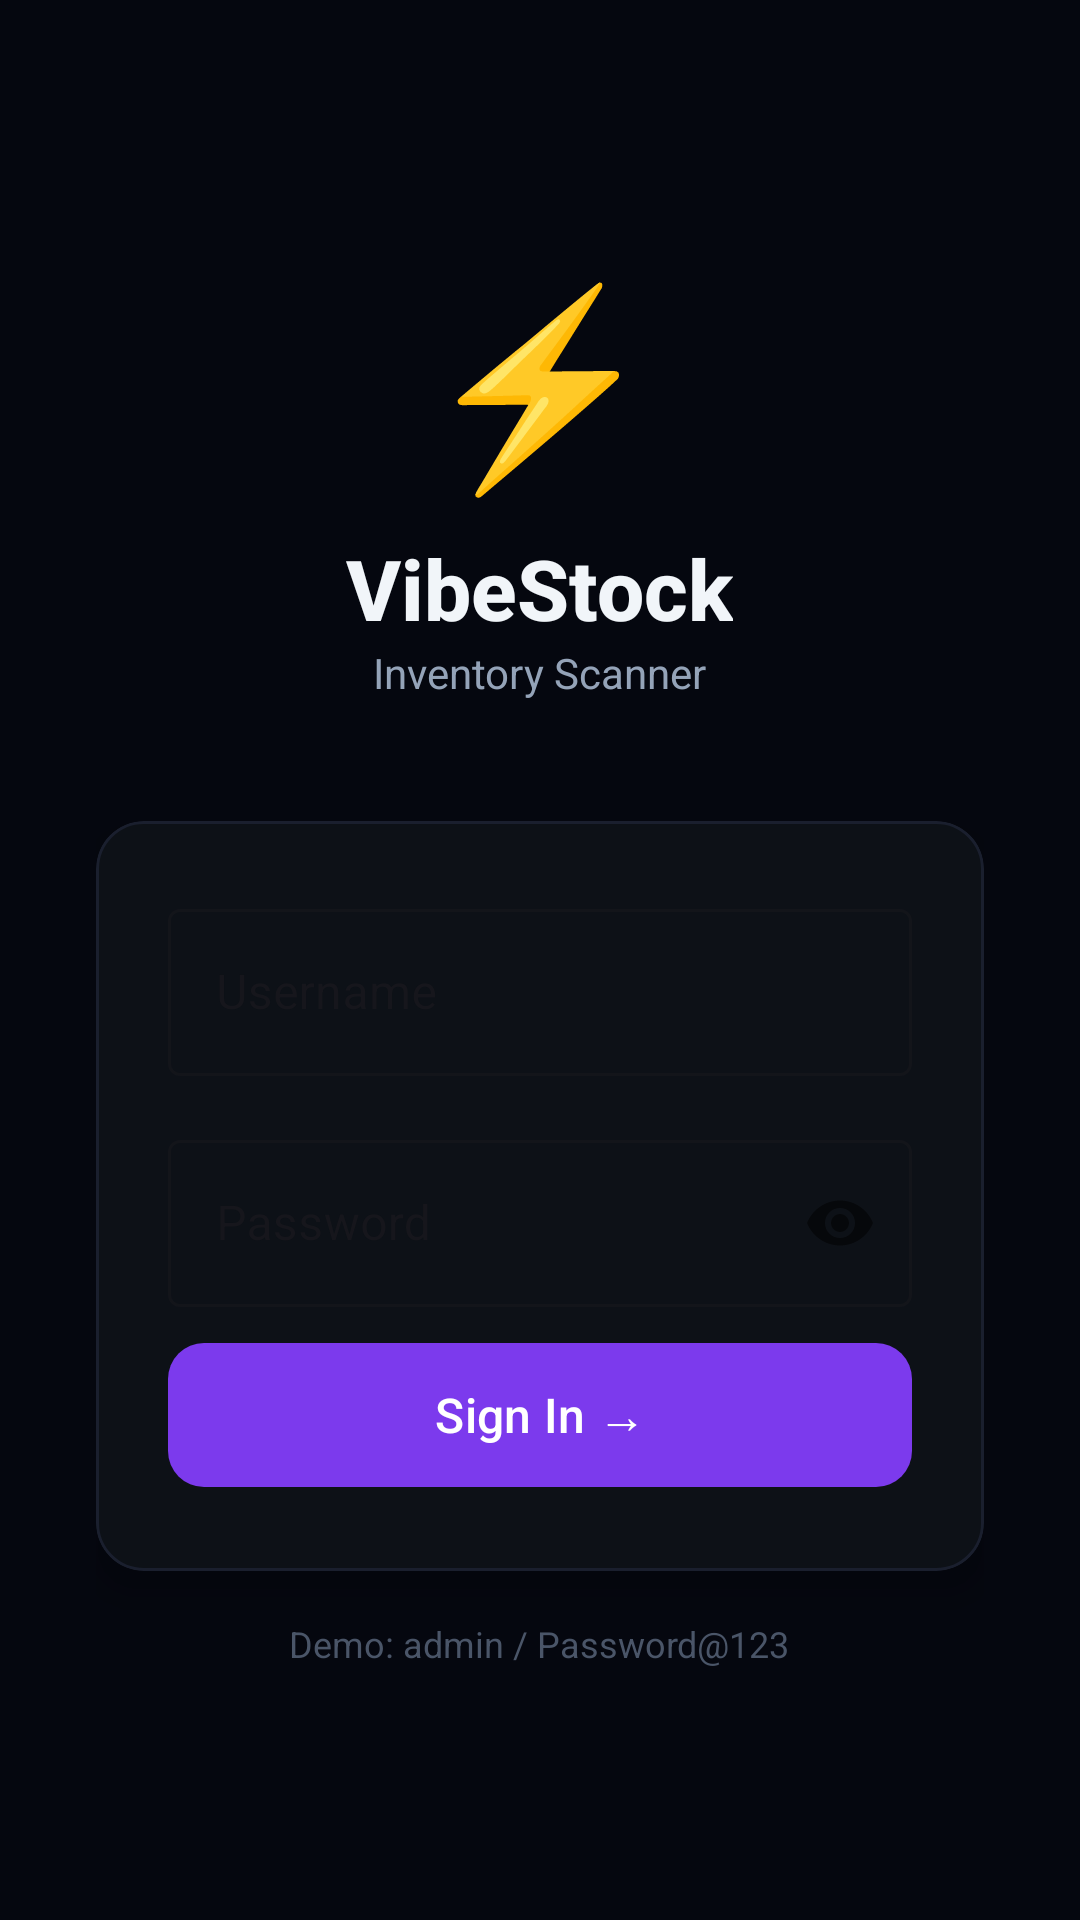

Write the Android layout XML for this screen, with the resource values it uses.
<!-- AndroidManifest.xml: application theme Theme.VibeStock -->
<!-- res/layout/activity_main.xml -->
<?xml version="1.0" encoding="utf-8"?>
<ScrollView xmlns:android="http://schemas.android.com/apk/res/android"
    xmlns:app="http://schemas.android.com/apk/res-auto"
    android:layout_width="match_parent"
    android:layout_height="match_parent"
    android:background="#05070f"
    android:fillViewport="true">

    <LinearLayout
        android:layout_width="match_parent"
        android:layout_height="wrap_content"
        android:gravity="center"
        android:orientation="vertical"
        android:padding="32dp">

        
        <TextView
            android:layout_width="wrap_content"
            android:layout_height="wrap_content"
            android:text="⚡"
            android:textSize="64sp"
            android:layout_marginBottom="8dp"/>

        <TextView
            android:layout_width="wrap_content"
            android:layout_height="wrap_content"
            android:text="VibeStock"
            android:textSize="28sp"
            android:textStyle="bold"
            android:textColor="#f1f5f9"
            android:fontFamily="sans-serif-medium"/>

        <TextView
            android:layout_width="wrap_content"
            android:layout_height="wrap_content"
            android:text="Inventory Scanner"
            android:textSize="14sp"
            android:textColor="#94a3b8"
            android:layout_marginBottom="40dp"/>

        
        <com.google.android.material.card.MaterialCardView
            android:layout_width="match_parent"
            android:layout_height="wrap_content"
            app:cardBackgroundColor="#0d1117"
            app:cardCornerRadius="16dp"
            app:strokeColor="#1a1f2e"
            app:strokeWidth="1dp"
            app:cardElevation="8dp">

            <LinearLayout
                android:layout_width="match_parent"
                android:layout_height="wrap_content"
                android:orientation="vertical"
                android:padding="24dp">

                <com.google.android.material.textfield.TextInputLayout
                    android:layout_width="match_parent"
                    android:layout_height="wrap_content"
                    android:hint="Username"
                    style="@style/Widget.MaterialComponents.TextInputLayout.OutlinedBox"
                    android:layout_marginBottom="16dp">
                    <com.google.android.material.textfield.TextInputEditText
                        android:id="@+id/etUsername"
                        android:layout_width="match_parent"
                        android:layout_height="wrap_content"
                        android:imeOptions="actionNext"
                        android:inputType="text"
                        android:textColor="#f1f5f9"/>
                </com.google.android.material.textfield.TextInputLayout>

                <com.google.android.material.textfield.TextInputLayout
                    android:layout_width="match_parent"
                    android:layout_height="wrap_content"
                    android:hint="Password"
                    style="@style/Widget.MaterialComponents.TextInputLayout.OutlinedBox"
                    app:passwordToggleEnabled="true"
                    android:layout_marginBottom="8dp">
                    <com.google.android.material.textfield.TextInputEditText
                        android:id="@+id/etPassword"
                        android:layout_width="match_parent"
                        android:layout_height="wrap_content"
                        android:inputType="textPassword"
                        android:textColor="#f1f5f9"/>
                </com.google.android.material.textfield.TextInputLayout>

                
                <TextView
                    android:id="@+id/tvError"
                    android:layout_width="match_parent"
                    android:layout_height="wrap_content"
                    android:textColor="#ef4444"
                    android:textSize="13sp"
                    android:visibility="gone"
                    android:layout_marginBottom="12dp"/>

                
                <ProgressBar
                    android:id="@+id/progressBar"
                    android:layout_width="wrap_content"
                    android:layout_height="wrap_content"
                    android:layout_gravity="center"
                    android:visibility="gone"
                    android:layout_marginBottom="12dp"/>

                <com.google.android.material.button.MaterialButton
                    android:id="@+id/btnLogin"
                    android:layout_width="match_parent"
                    android:layout_height="56dp"
                    android:text="Sign In →"
                    android:textSize="16sp"
                    app:backgroundTint="#7c3aed"
                    app:cornerRadius="12dp"/>

            </LinearLayout>
        </com.google.android.material.card.MaterialCardView>

        
        <TextView
            android:layout_width="wrap_content"
            android:layout_height="wrap_content"
            android:text="Demo: admin / Password@123"
            android:textSize="12sp"
            android:textColor="#4a5568"
            android:layout_marginTop="16dp"/>

    </LinearLayout>
</ScrollView>
<!-- resources referenced by this layout -->
<resources>
  <style name="Theme.VibeStock" parent="Theme.Material3.DayNight.NoActionBar">
          
          <item name="colorPrimary">@color/vibe_primary</item>
          <item name="colorPrimaryVariant">@color/purple_700</item>
          <item name="colorOnPrimary">@color/white</item>
          
          <item name="colorSecondary">@color/vibe_accent</item>
          <item name="colorSecondaryVariant">@color/teal_700</item>
          <item name="colorOnSecondary">@color/black</item>
          
          <item name="android:statusBarColor">@color/vibe_bg</item>
      </style>
  <color name="vibe_primary">#7c3aed</color>
  <color name="purple_700">#FF3700B3</color>
  <color name="white">#FFFFFFFF</color>
  <color name="vibe_accent">#2dd4bf</color>
  <color name="teal_700">#FF018786</color>
  <color name="black">#FF000000</color>
  <color name="vibe_bg">#05070f</color>
</resources>
